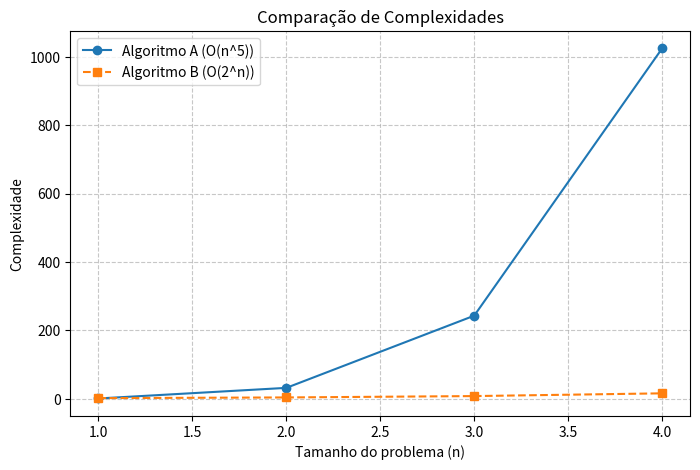

This figure's Python source:
import matplotlib.pyplot as plt
import numpy as np

# Definição dos valores de n
n = np.arange(1, 5, dtype=int)

# Cálculo das complexidades
complexidade_A = n ** 5
complexidade_B = 2 ** n

# Criação do gráfico
plt.figure(figsize=(8, 5))
plt.plot(n, complexidade_A, marker='o', linestyle='-', label='Algoritmo A (O(n^5))')
plt.plot(n, complexidade_B, marker='s', linestyle='--', label='Algoritmo B (O(2^n))')

# Personalização do gráfico
plt.xlabel('Tamanho do problema (n)')
plt.ylabel('Complexidade')
plt.title('Comparação de Complexidades')
plt.legend()
plt.grid(True, linestyle='--', alpha=0.7)

# Salvar e exibir
plt.savefig('complexidades.png', dpi=300)
plt.show()
